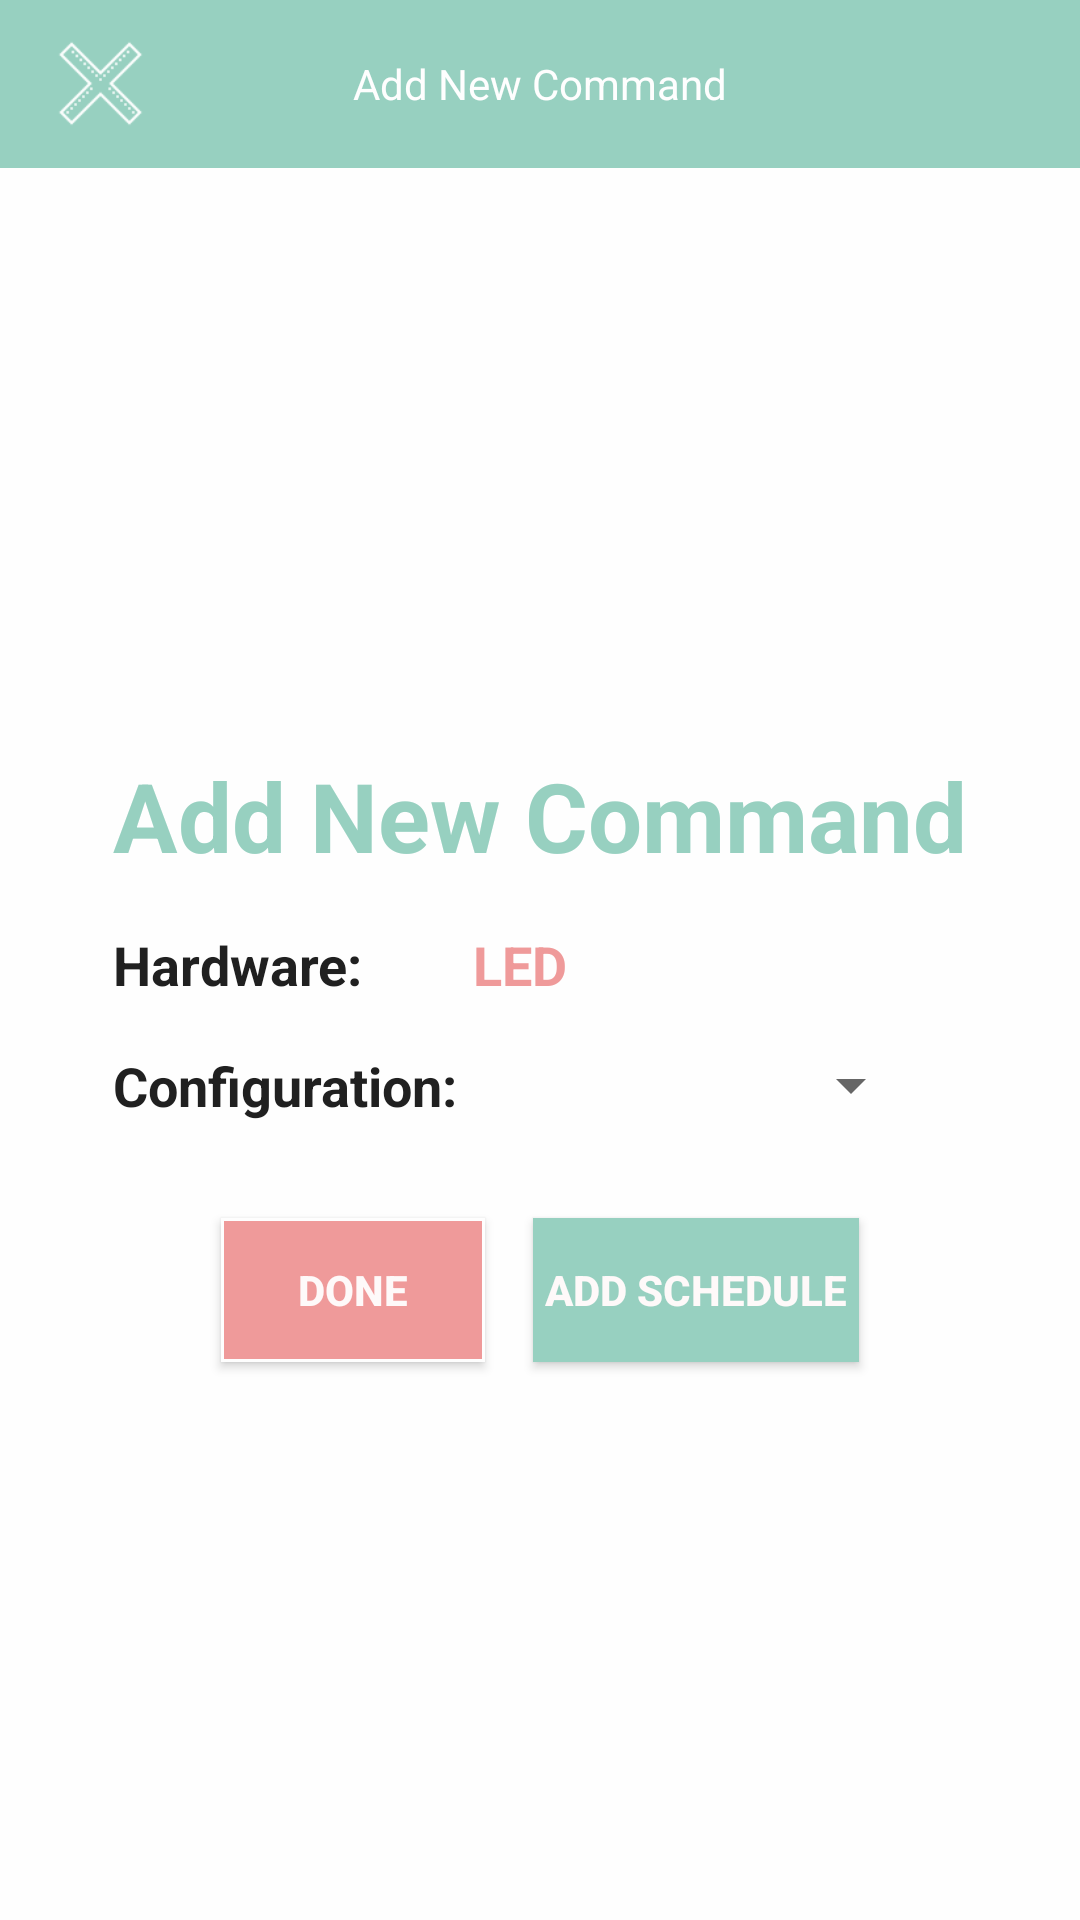

Layout XML and referenced resources for this Android screen:
<!-- AndroidManifest.xml: application theme AppTheme.NoActionBar.FullScreen -->
<!-- res/layout/activity_new_command.xml -->
<?xml version="1.0" encoding="utf-8"?>

<androidx.constraintlayout.widget.ConstraintLayout xmlns:android="http://schemas.android.com/apk/res/android"
    xmlns:app="http://schemas.android.com/apk/res-auto"
    xmlns:tools="http://schemas.android.com/tools"
    android:layout_width="match_parent"
    android:background="@color/white"
    android:layout_height="match_parent"
    tools:context=".activity.NewCommandActivity">
    <androidx.appcompat.widget.Toolbar
        app:layout_constraintTop_toTopOf="parent"
        app:layout_constraintRight_toRightOf="parent"
        app:layout_constraintLeft_toLeftOf="parent"
        xmlns:android="http://schemas.android.com/apk/res/android"
        xmlns:app="http://schemas.android.com/apk/res-auto"
        android:id="@+id/toolbar_top"
        android:layout_height="wrap_content"
        android:layout_width="match_parent"
        android:minHeight="?attr/actionBarSize"
        android:background="@color/green"
        app:theme="@style/AppTheme" >
        <ImageButton
            android:id="@+id/close"
            style="@style/icons"
            android:layout_gravity="start"
            android:layout_marginLeft="8dp"
            android:layout_marginRight="8dp"
            android:background="@drawable/close"/>
        <TextView
            android:gravity="left"
            android:textColor="@color/white"
            android:layout_width="wrap_content"
            android:layout_height="wrap_content"
            android:text="Add New Command"
            android:layout_gravity="center"
            android:id="@+id/toolbar_title" />

    </androidx.appcompat.widget.Toolbar>
    <LinearLayout
        app:layout_constraintTop_toBottomOf="@+id/toolbar_top"
        app:layout_constraintRight_toRightOf="parent"
        app:layout_constraintLeft_toLeftOf="parent"
        app:layout_constraintBottom_toBottomOf="parent"
        android:orientation="vertical"
        android:layout_width="wrap_content"
        android:layout_height="wrap_content">
        <TextView
            android:layout_margin="16dp"
            style="@style/h1"
            android:id="@+id/textView"
            android:gravity="center"
            android:layout_width="wrap_content"
            android:layout_height="wrap_content"
            android:text="Add New Command"/>

        <LinearLayout
            android:layout_marginLeft="16dp"
            android:layout_marginRight="16dp"
            android:layout_marginBottom="8dp"

            android:gravity="start"
            android:orientation="horizontal"
            android:layout_width="match_parent"
            android:layout_height="wrap_content">
            <TextView
                android:textStyle="bold"
                android:textColor="@color/black"
                android:textSize="18sp"
                android:id="@+id/hardware"
                android:layout_width="120dp"
                android:layout_height="wrap_content"
                android:text="Hardware:" />

            <TextView
                android:textStyle="bold"
                android:textColor="@color/pink"
                android:textSize="18sp"
                app:layout_constraintTop_toBottomOf="@+id/textView"
                app:layout_constraintLeft_toRightOf="@+id/hardware"
                app:layout_constraintRight_toRightOf="parent"
                android:id="@+id/hardware_name"
                android:layout_width="wrap_content"
                android:layout_height="wrap_content"
                android:text="LED" />
        </LinearLayout>
        <LinearLayout
            android:layout_marginLeft="16dp"
            android:layout_marginRight="16dp"
            android:layout_marginTop="8dp"
            android:gravity="start"
            android:orientation="horizontal"
            android:layout_width="match_parent"
            android:layout_height="wrap_content">
            <TextView
                android:textStyle="bold"
                android:textColor="@color/black"
                android:textSize="18sp"
                android:id="@+id/config"
                android:layout_width="120dp"
                android:layout_height="wrap_content"
                android:text="Configuration:"/>

            <Spinner
                android:id="@+id/spinner"
                android:layout_width="150dp"
                android:layout_height="wrap_content" />
        </LinearLayout>

        <LinearLayout
            android:layout_marginTop="24dp"
            android:layout_marginLeft="16dp"
            android:layout_marginRight="16dp"
            android:gravity="center"
            android:orientation="horizontal"
            android:layout_width="match_parent"
            android:layout_height="wrap_content">
            <Button
                android:id="@+id/done"
                style="@style/button"
                android:layout_width="wrap_content"
                android:layout_height="wrap_content"
                android:text="Done"/>
            <Button
                android:id="@+id/schedule"
                style="@style/button"
                android:background="@color/green"
                android:layout_width="wrap_content"
                android:layout_height="wrap_content"
                android:text="Add Schedule"/>
        </LinearLayout>
    </LinearLayout>
</androidx.constraintlayout.widget.ConstraintLayout>
<!-- resources referenced by this layout -->
<resources>
  <color name="black">#202020</color>
  <color name="green">#97D0C0</color>
  <color name="pink">#EF9A9A</color>
  <color name="white">#fefefe</color>
  <!-- drawable close: png bitmap (drawable, 1987 bytes) -->
  <style name="AppTheme" parent="Theme.AppCompat.Light.DarkActionBar">
          
          <item name="titleTextColor">@color/white</item>
          <item name="android:layout_gravity">center</item>
          <item name="colorPrimary">@color/green</item>
          <item name="colorPrimaryDark">@color/green</item>
          <item name="colorAccent">@color/pink</item>
      </style>
  <style name="button">
          <item name="android:textStyle">bold</item>
          <item name="android:textColor">@color/faintPink</item>
          <item name="android:layout_margin">8dp</item>
          <item name="android:padding">4dp</item>
          <item name="android:background">@drawable/button</item>
      </style>
  <style name="h1">
          <item name="android:textSize">32sp</item>
          <item name="android:textStyle">bold</item>
          <item name="android:textColor">@color/green</item>
      </style>
  <style name="icons">
          <item name="android:padding">4dp</item>
          <item name="android:layout_gravity">center</item>
          <item name="android:layout_width">35dp</item>
          <item name="android:layout_height">35dp</item>
      </style>
  <style name="AppTheme.NoActionBar.FullScreen" parent="AppTheme.NoActionBar">
          <item name="android:windowFullscreen">false</item>
      </style>
  <color name="faintPink">#FEF9F9</color>
  <!-- drawable button (drawable) -->
  <?xml version="1.0" encoding="utf-8"?>
  <shape
      xmlns:android="http://schemas.android.com/apk/res/android">
      <stroke
          android:width="1dp"
          android:color="@color/white" />
      <solid
          android:color="@color/pink"
          />
  </shape>
  <style name="AppTheme.NoActionBar" parent="AppTheme">
          <item name="windowActionBar">false</item>
          <item name="windowNoTitle">true</item>
      </style>
</resources>
